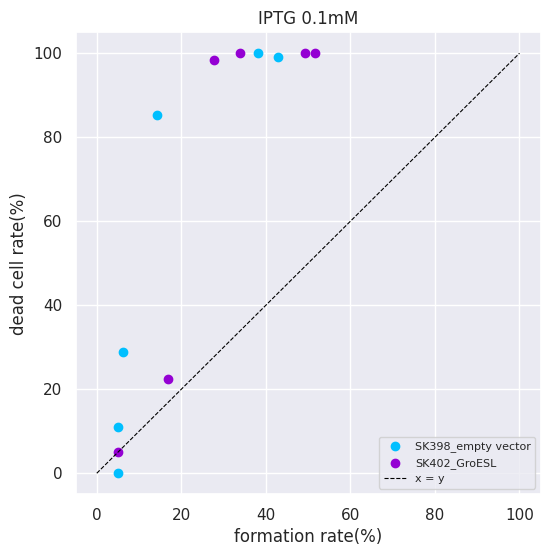

Write the Python code that produced this figure.
import matplotlib.pyplot as plt
import numpy as np
from scipy.stats import pearsonr
import seaborn as sns

def multiply_by_100(data):
    return [x * 100 for x in data]

sns.set()

c_black = multiply_by_100([0.05, 0.05042016806722689, 0.0625, 0.1419753086419753, 0.42990654205607476, 0.38028169014084506])
f_black = multiply_by_100([0, 0.109489051, 0.288659794, 0.852348993, 0.9921875, 1])

c_red = multiply_by_100([0.05, 0.1686746987951807, 0.2777777777777778, 0.3391304347826087, 0.4935064935064935, 0.5163398692810458])
f_red = multiply_by_100([0.04950495, 0.223404255, 0.984924623, 1, 1, 1])

fig, ax = plt.subplots(figsize=(6, 6))

ax.scatter(c_black, f_black, color='deepskyblue', label='SK398_empty vector')
ax.scatter(c_red, f_red, color='darkviolet', label='SK402_GroESL')

ax.grid(True)
ax.set_xlabel('formation rate(%)')
ax.set_ylabel('dead cell rate(%)')
ax.set_ylim(-5, 105)
ax.set_xlim(-5, 105)
ax.set_title('IPTG 0.1mM')

slope_black, _ = np.polyfit(c_black, f_black, 1)
line_of_best_fit = slope_black * np.array(c_black)
correlation_coefficient, _ = pearsonr(c_black, f_black)
fit_equation = f'f(x) = {slope_black:.4f} * x'
fit_equation_f = f'{fit_equation}\n(R²= {correlation_coefficient:.4f})'
# ax.plot(c_black, line_of_best_fit, color='cyan', linewidth=0, label=fit_equation_f)

slope_red, _ = np.polyfit(c_red, f_red, 1)
line_of_best_fit = slope_red * np.array(c_red)
correlation_coefficient, _ = pearsonr(c_red, f_red)
fit_equation = f'f(x) = {slope_red:.4f} * x'
fit_equation_f = f'{fit_equation}\n(R²= {correlation_coefficient:.4f})'
# ax.plot(c_red, line_of_best_fit, color='darkviolet', linewidth=0, label=fit_equation_f)

x = np.linspace(0, 100, 100)
ax.plot(x, x, color='black', linestyle='--', linewidth=0.8, label='x = y')

ax.legend(loc='lower right', fontsize='8')

# 保存
fig.savefig("fig_bta_cor_398402_01_241217_v2.png")

plt.show()
